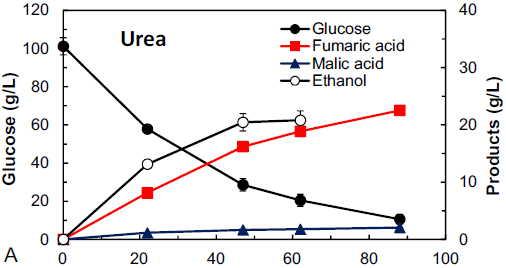

The data file committed next to this chart (first rows):
t, Cs, Cf, Ce, Cm
0, 3.365, 0, 0, 0
21.83, 1.924, 0.2813, 0.5723, 0.03564
46.99, 0.9428, 0.5565, 0.8903, 0.04609
62.02, 0.6685, 0.6499, 0.9061, 0.05277
88.05, 0.3367, 0.7789, , 0.059
